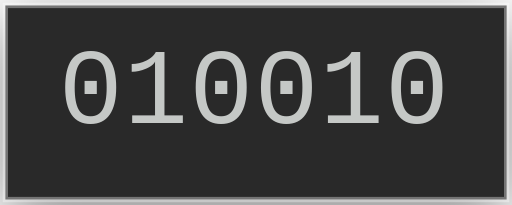
t = 0.00 s
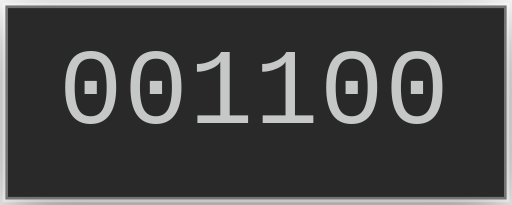
t = 0.14 s
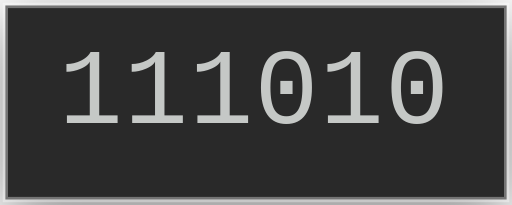
t = 0.26 s
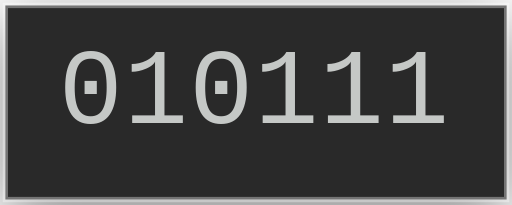
t = 0.40 s
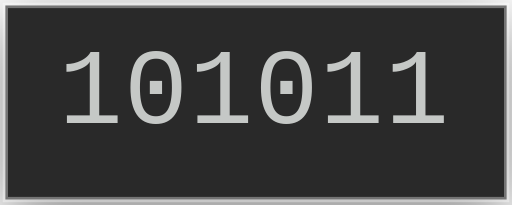
t = 0.54 s
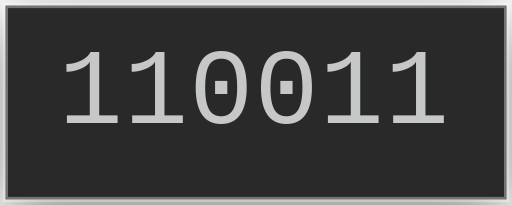
t = 0.66 s

The animated SVG that drew these frames (rendered in a browser with its animation timeline set to each time). Animation: 10 CSS @keyframes rules; one cycle of 0.80 s, repeats indefinitely.

<?xml version="1.0" encoding="UTF-8"?>
<svg viewBox="0 0 96 38.4" xmlns="http://www.w3.org/2000/svg">
<!-- @generated by Click Extra 9.0.0.dev0 -->
<!-- @recording frames=10 period=0.8s digest=3118da8ffc27d1db -->
<style>
    .spinner-binary-matrix {
        font-family: 'Fira Code', 'Cascadia Code', Menlo, Consolas, monospace;
        font-size: 20px;
        line-height: 24.4px;
        font-variant-east-asian: full-width;
    }
    .spinner-binary-title {
        font-size: 18px;
        font-weight: bold;
        font-family: 'Fira Code', 'Cascadia Code', Menlo, Consolas, monospace;
    }
    .spinner-binary-r1 { fill: #c5c8c6 }
    @media (prefers-reduced-motion: no-preference) {
    @keyframes spinner-binary-f0 { 0% { visibility: visible; opacity: 1; } 10% { visibility: hidden; opacity: 0; } }
    .spinner-binary-f0 { animation: spinner-binary-f0 0.8s step-end infinite; }
    @keyframes spinner-binary-f1 { 0% { visibility: hidden; opacity: 0; } 10% { visibility: visible; opacity: 1; } 20% { visibility: hidden; opacity: 0; } }
    .spinner-binary-f1 { animation: spinner-binary-f1 0.8s step-end infinite; }
    @keyframes spinner-binary-f2 { 0% { visibility: hidden; opacity: 0; } 20% { visibility: visible; opacity: 1; } 30% { visibility: hidden; opacity: 0; } }
    .spinner-binary-f2 { animation: spinner-binary-f2 0.8s step-end infinite; }
    @keyframes spinner-binary-f3 { 0% { visibility: hidden; opacity: 0; } 30% { visibility: visible; opacity: 1; } 40% { visibility: hidden; opacity: 0; } }
    .spinner-binary-f3 { animation: spinner-binary-f3 0.8s step-end infinite; }
    @keyframes spinner-binary-f4 { 0% { visibility: hidden; opacity: 0; } 40% { visibility: visible; opacity: 1; } 50% { visibility: hidden; opacity: 0; } }
    .spinner-binary-f4 { animation: spinner-binary-f4 0.8s step-end infinite; }
    @keyframes spinner-binary-f5 { 0% { visibility: hidden; opacity: 0; } 50% { visibility: visible; opacity: 1; } 60% { visibility: hidden; opacity: 0; } }
    .spinner-binary-f5 { animation: spinner-binary-f5 0.8s step-end infinite; }
    @keyframes spinner-binary-f6 { 0% { visibility: hidden; opacity: 0; } 60% { visibility: visible; opacity: 1; } 70% { visibility: hidden; opacity: 0; } }
    .spinner-binary-f6 { animation: spinner-binary-f6 0.8s step-end infinite; }
    @keyframes spinner-binary-f7 { 0% { visibility: hidden; opacity: 0; } 70% { visibility: visible; opacity: 1; } 80% { visibility: hidden; opacity: 0; } }
    .spinner-binary-f7 { animation: spinner-binary-f7 0.8s step-end infinite; }
    @keyframes spinner-binary-f8 { 0% { visibility: hidden; opacity: 0; } 80% { visibility: visible; opacity: 1; } 90% { visibility: hidden; opacity: 0; } }
    .spinner-binary-f8 { animation: spinner-binary-f8 0.8s step-end infinite; }
    @keyframes spinner-binary-f9 { 0% { visibility: hidden; opacity: 0; } 90% { visibility: visible; opacity: 1; } 100% { visibility: hidden; opacity: 0; } }
    .spinner-binary-f9 { animation: spinner-binary-f9 0.8s step-end infinite; }
    }
</style>
<defs><clipPath id="spinner-binary-clip"><rect x="11" y="3" width="73.2" height="24.4"/></clipPath><filter id="spinner-binary-shadow" x="-50%" y="-50%" width="200%" height="200%"><feGaussianBlur in="SourceAlpha" stdDeviation="6"/><feOffset dx="0" dy="3" result="cast"/><feFlood flood-color="rgba(0,0,0,0.5)"/><feComposite in2="cast" operator="in" result="shadow"/><feComposite in="shadow" in2="SourceAlpha" operator="out"/></filter></defs>
<rect filter="url(#spinner-binary-shadow)" x="1" y="1" width="94" height="36.4" rx="0"/>
<rect fill="#292929" stroke="rgba(255,255,255,0.35)" stroke-width="1" x="1" y="1" width="94" height="36.4" rx="0"/>
<g clip-path="url(#spinner-binary-clip)"><g transform="translate(11, 3)"><g class="spinner-binary-f0" visibility="hidden" opacity="0"><g class="spinner-binary-matrix" font-family="monospace" font-size="20" fill="#c5c8c6"><text class="spinner-binary-r1" x="0" textLength="73.2" y="20">010010</text></g></g><g class="spinner-binary-f1" visibility="hidden" opacity="0"><g class="spinner-binary-matrix" font-family="monospace" font-size="20" fill="#c5c8c6"><text class="spinner-binary-r1" x="0" textLength="73.2" y="20">001100</text></g></g><g class="spinner-binary-f2" visibility="hidden" opacity="0"><g class="spinner-binary-matrix" font-family="monospace" font-size="20" fill="#c5c8c6"><text class="spinner-binary-r1" x="0" textLength="73.2" y="20">100101</text></g></g><g class="spinner-binary-f3" visibility="hidden" opacity="0"><g class="spinner-binary-matrix" font-family="monospace" font-size="20" fill="#c5c8c6"><text class="spinner-binary-r1" x="0" textLength="73.2" y="20">111010</text></g></g><g class="spinner-binary-f4" visibility="hidden" opacity="0"><g class="spinner-binary-matrix" font-family="monospace" font-size="20" fill="#c5c8c6"><text class="spinner-binary-r1" x="0" textLength="73.2" y="20">111101</text></g></g><g class="spinner-binary-f5" visibility="hidden" opacity="0"><g class="spinner-binary-matrix" font-family="monospace" font-size="20" fill="#c5c8c6"><text class="spinner-binary-r1" x="0" textLength="73.2" y="20">010111</text></g></g><g class="spinner-binary-f6" visibility="hidden" opacity="0"><g class="spinner-binary-matrix" font-family="monospace" font-size="20" fill="#c5c8c6"><text class="spinner-binary-r1" x="0" textLength="73.2" y="20">101011</text></g></g><g class="spinner-binary-f7" visibility="hidden" opacity="0"><g class="spinner-binary-matrix" font-family="monospace" font-size="20" fill="#c5c8c6"><text class="spinner-binary-r1" x="0" textLength="73.2" y="20">111000</text></g></g><g class="spinner-binary-f8" visibility="hidden" opacity="0"><g class="spinner-binary-matrix" font-family="monospace" font-size="20" fill="#c5c8c6"><text class="spinner-binary-r1" x="0" textLength="73.2" y="20">110011</text></g></g><g class="spinner-binary-f9"><g class="spinner-binary-matrix" font-family="monospace" font-size="20" fill="#c5c8c6"><text class="spinner-binary-r1" x="0" textLength="73.2" y="20">110101</text></g></g></g></g>
</svg>
